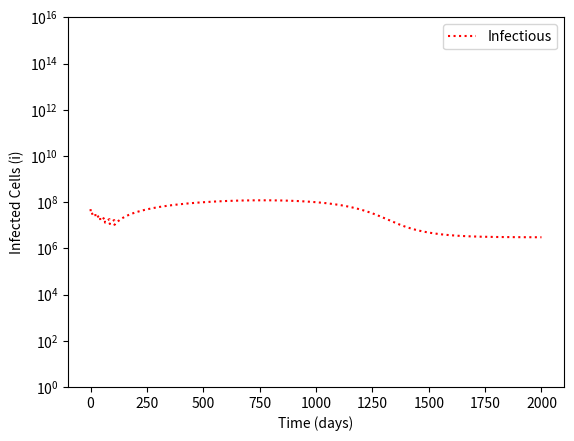

The matplotlib source for this figure:
# -*- coding: utf-8 -*-
"""
Spyder Editor

This is a temporary script file.
"""

import numpy as np
from scipy.integrate import odeint 
import matplotlib.pyplot as plt 


# Define your ODE Model 
# y are state variables (dependent on time and parameters)
# t is for time
# k is for parameters (rates, proportions, etc.)
def model(y,t,k):  
    # State Variables
    N = y[0]
    I = y[1]
    Q = y[2]


    # Parameters (changing variables)
    mu = k[0]
    r = k[1]
    K = k[2]
    c1 = k[3]
    a = k[4]
    lamb = k[5]
    s0 = k[6]
    d = k[7]
    rho = k[8]
    gamma = k[9]
    c2 = k[10]
    delta = k[11]
    b = k[12]
    sc = k[13]
    
    mu,r,N,K,c1,I,a,Q,lamb,s0,d,rho,gamma,c2,delta,b

    St = sc
    #St = 0
    qT = 0


    Dosage = (600*1.8)/(1 / 8) 
    tau = 1/8
    T = 21
    
    if (t>=0) and (t<tau): 
            qT = Dosage
    elif (t>=T) and t<(T+tau):  
            qT = Dosage
    
    elif (t>=2 * T) and t<((2*T)+tau):
            qT = Dosage	
    
    elif t>=(3*T) and t<((3*T)+tau): 
            qT = Dosage
    
    elif t>= (4*T) and t<((4*T)+tau): 
            qT = Dosage
    
    elif t>= (5*T) and t<((5*T)+tau): 
        	  qT = Dosage
    
    else:
            qT=0
    
    print([t, qT])


    # Differential Equations
    dNdt = (r*N)*(1-(N/K))-(c1*N*I)-((mu*N*Q)/(a+Q))
    dIdt = St+s0-(d*I)+((rho*N*I)/(gamma+N))-(c2*N*I)-((delta*I*Q)/(b+Q))
    dQdt = qT-(lamb*Q)
    
    
    # Compile and return    
    dydt = [dNdt, dIdt, dQdt]
    return dydt

# Initial Conditions
N0 = 2e10
I0 = 5e7
Q0 = 0



y0 = [N0, I0, Q0]



# Parameter Values
mu = 8
r = 0.01
K = 1e12
c1 = 5e-11
I = 0.01
a = 2e3
Q = 5 
lamb = 4.16
s0 = 3e5
d = 0.001
rho = 1e-12
gamma = 100
c2 = 1e-13
delta = 10000
b = 5e6
sc = 0

p = [mu,r,K,c1,a,lamb,s0,d,rho,gamma,c2,delta,b,sc]

# Setup Time
tB = 0  #Beginning Time
tF = 2000 # Final Time
nTime = 2000 # time points

# Create a vector of time points from beginning time to end time that includes nTime number of points
tspan = np.linspace(tB,tF,nTime)

ode_out = odeint(model, y0,tspan, args=(p,), rtol=1e-9, atol=1e-9, hmax=1/10)

N = ode_out[:,0]
I = ode_out[:,1]
Q = ode_out[:,2]



# Setup Time
tB = 0  #Beginning Time
tF = 100 # Final Time
nTime = 100 # time points



# Plot Results
plt.semilogy(tspan, I, 'r:', label="Infectious")  # Note you need the labels for the plot legend
plt.ylabel('Infected Cells (i)') # Vertical axis label
plt.xlabel('Time (days)') # Horizontal Axis label
plt.legend(loc='best') # Show legend and put it in the "best" location
plt.ylim( (10**0,10**16) )
plt.show() # Show PLot

